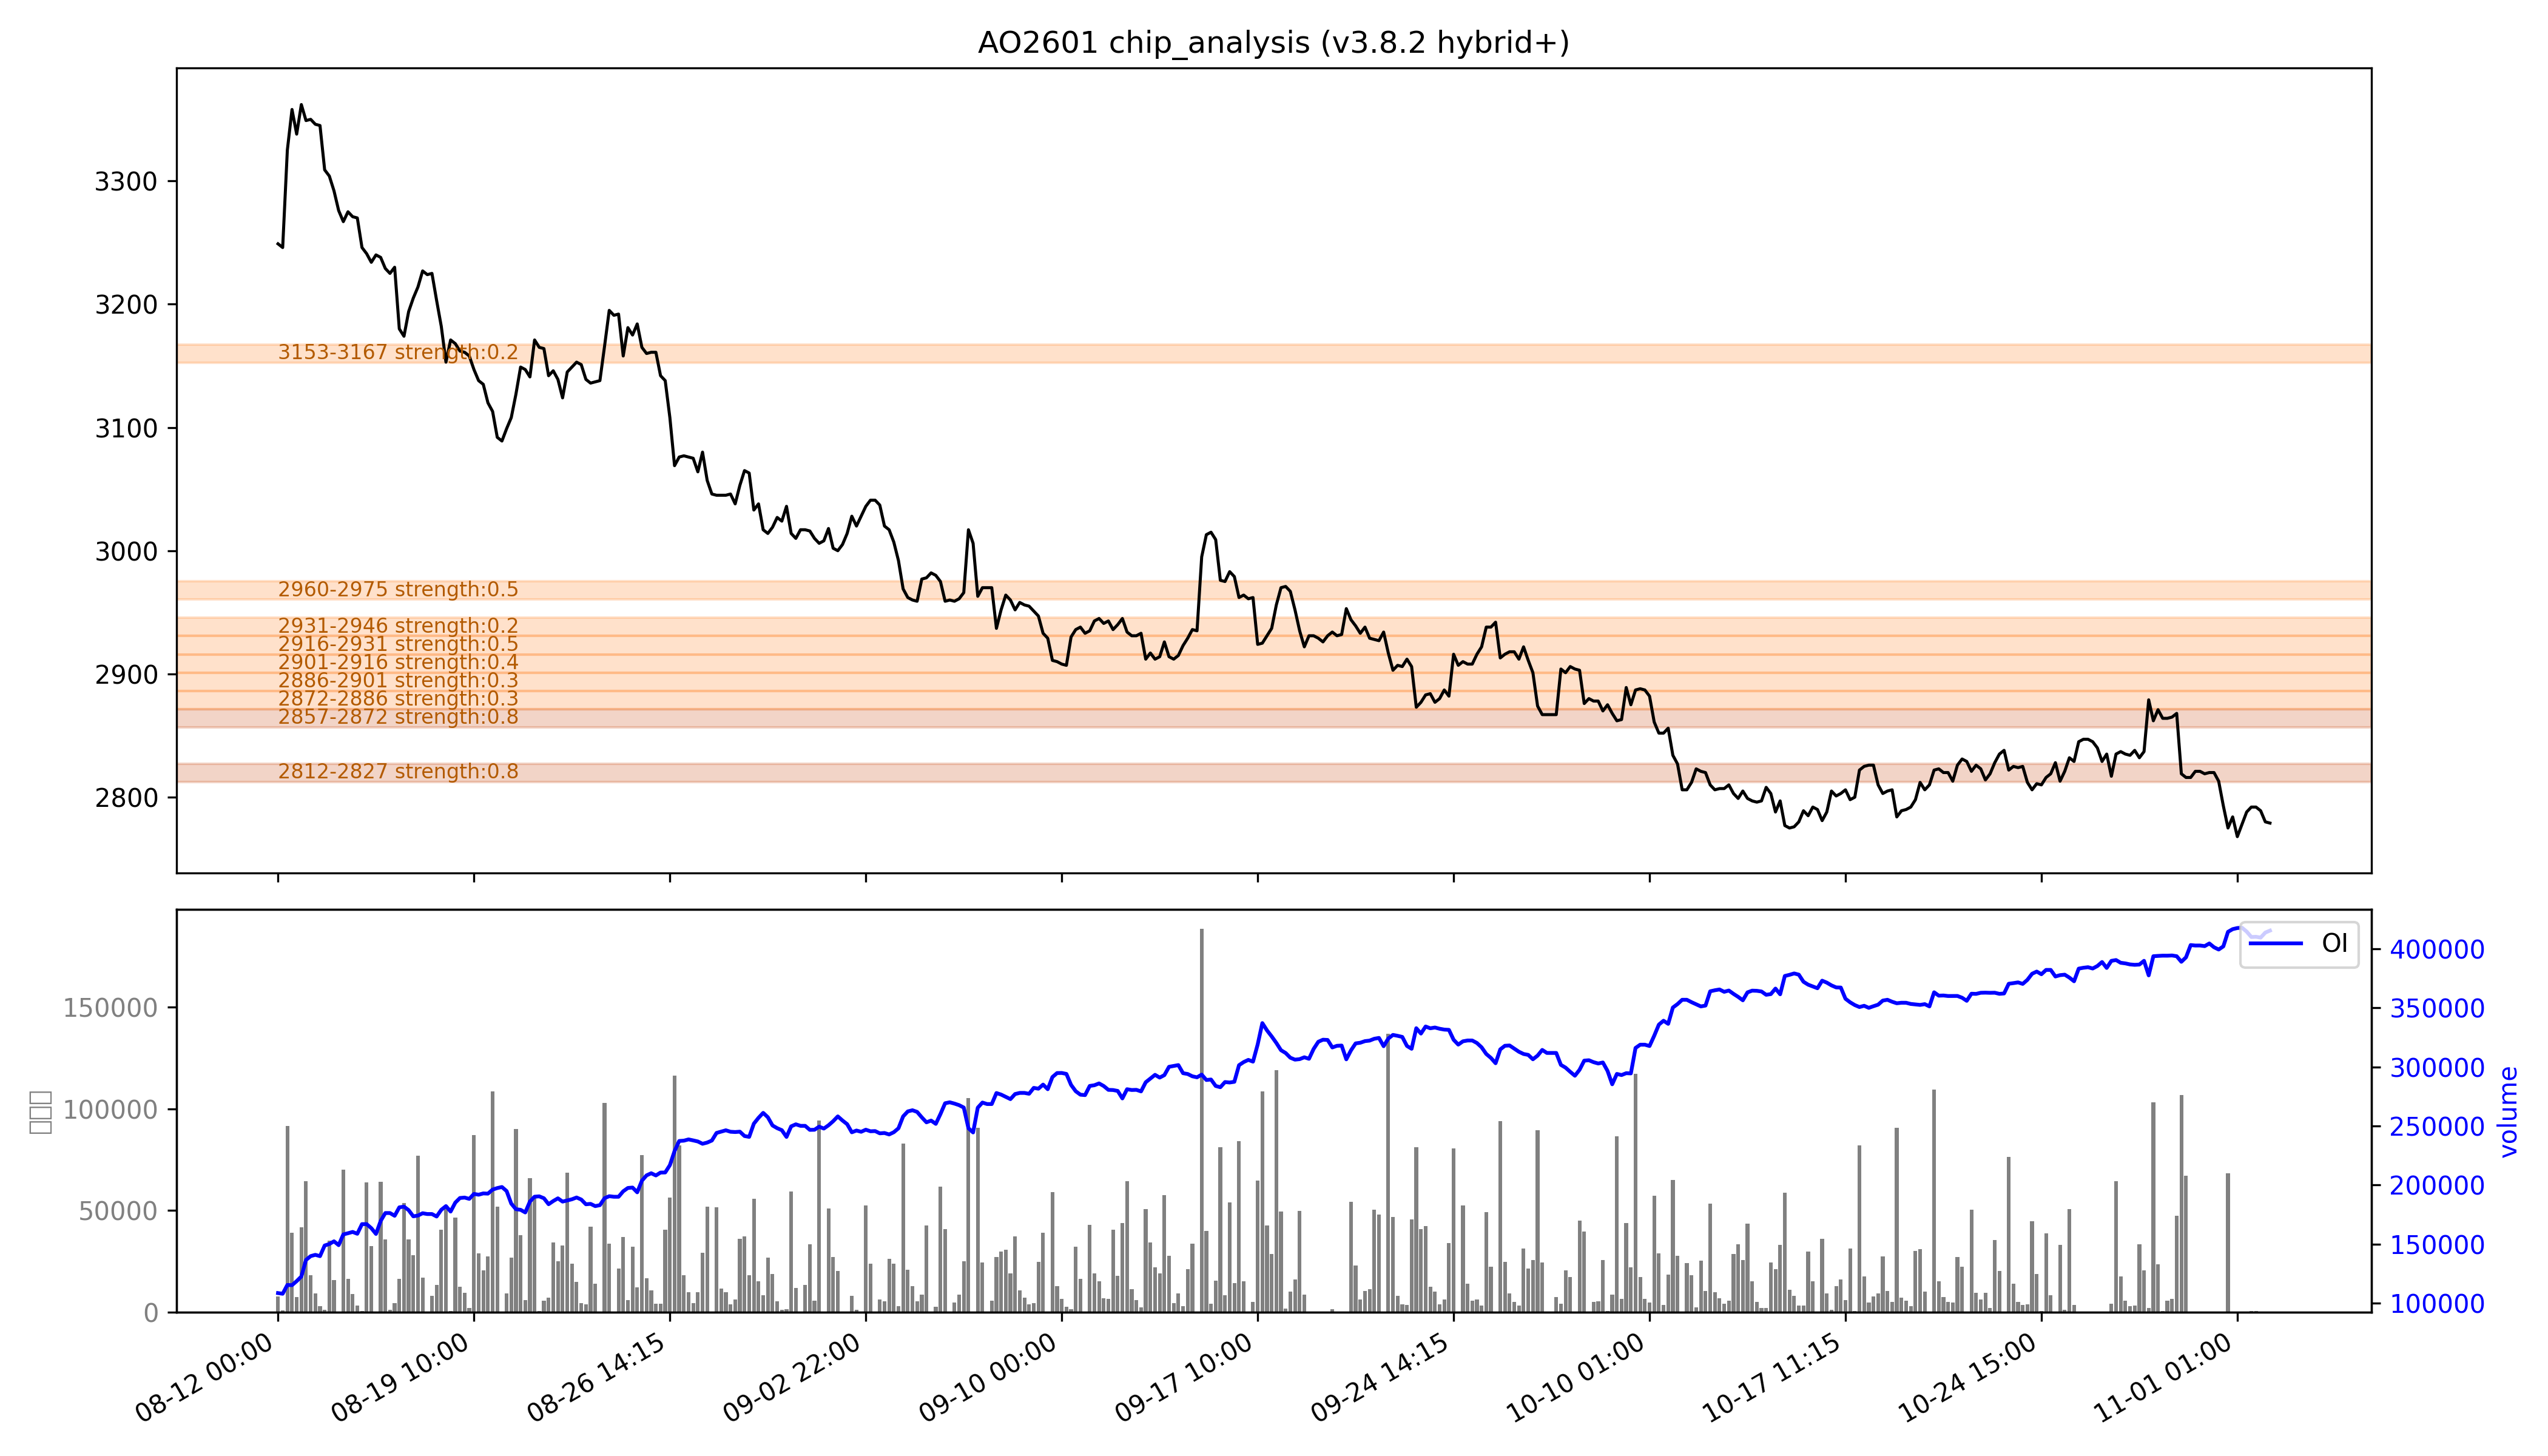

Source data for this figure (header and first rows):
low, high, recent_strength, all_strength, avg_strength, persistent, zone_type
2812, 2827, 强：0.9, 0.7, 强：0.8, True, 持久区
2857, 2872, 强：1.0, 0.7, 强：0.8, True, 持久区
2872, 2886, 0.0, 0.5, 0.3, False, 短期区
2886, 2901, 0.0, 0.5, 0.3, False, 短期区
2901, 2916, 0.0, 0.7, 0.4, False, 短期区
2916, 2931, 0.0, 强：1.0, 0.5, False, 短期区
2931, 2946, 0.0, 0.5, 0.2, False, 短期区
2960, 2975, 0.0, 强：1.0, 0.5, False, 短期区
3153, 3167, 0.0, 0.5, 0.2, False, 短期区
